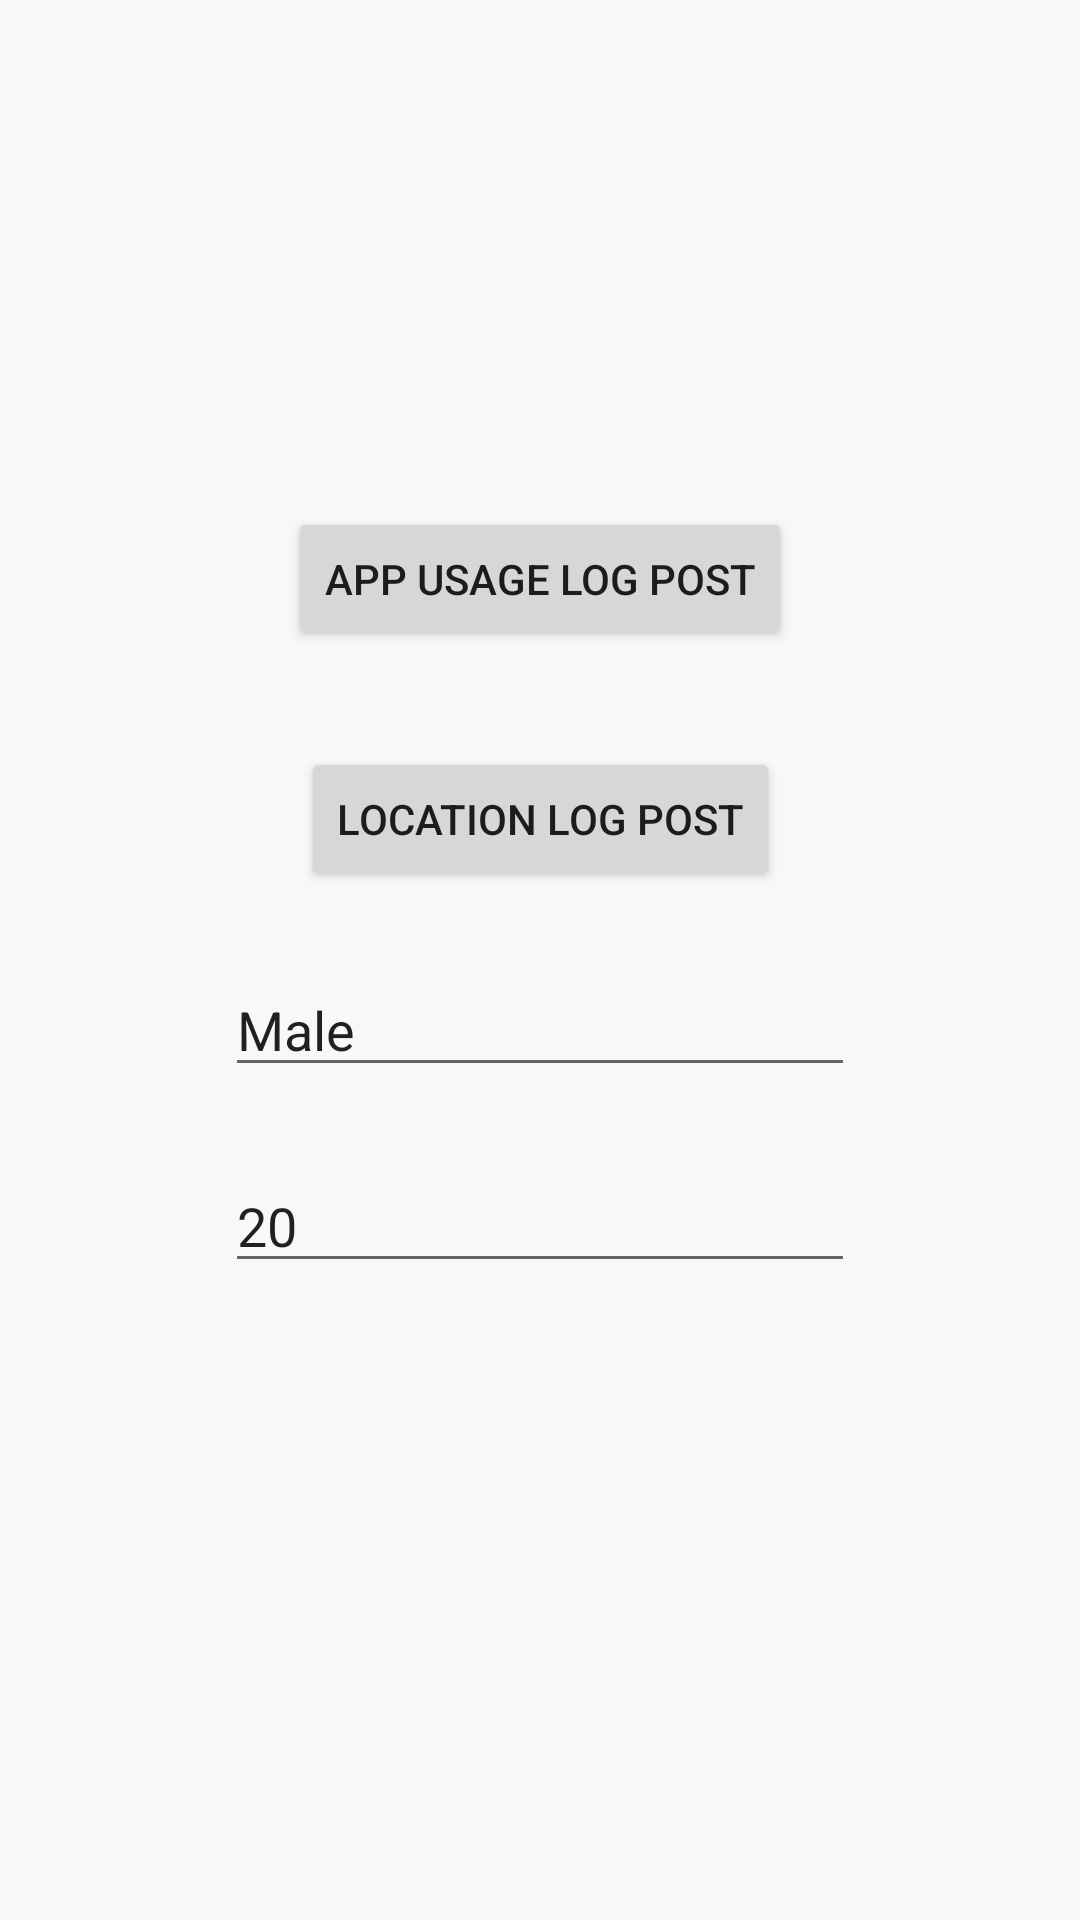

Produce the Android XML layout that renders to this screen, including the resource entries it uses.
<!-- AndroidManifest.xml: application theme Theme.CapstoneDesign -->
<!-- res/layout/activity_login.xml -->
<?xml version="1.0" encoding="utf-8"?>
<layout xmlns:android="http://schemas.android.com/apk/res/android"
    xmlns:app="http://schemas.android.com/apk/res-auto"
    xmlns:tools="http://schemas.android.com/tools">
    <data>

    </data>

    <androidx.constraintlayout.widget.ConstraintLayout
        android:layout_width="match_parent"
        android:layout_height="match_parent"
        android:background="@color/white_dark">

        <Button
            android:id="@+id/btn_post_app_log"
            android:layout_width="wrap_content"
            android:layout_height="wrap_content"
            android:layout_marginTop="169dp"
            android:text="App Usage Log Post"
            app:layout_constraintEnd_toEndOf="parent"
            app:layout_constraintStart_toStartOf="parent"
            app:layout_constraintTop_toTopOf="parent" />

        <Button
            android:id="@+id/btn_post_location_log"
            android:layout_width="wrap_content"
            android:layout_height="wrap_content"
            android:layout_marginTop="32dp"
            android:text="Location Log Post"
            app:layout_constraintEnd_toEndOf="@+id/btn_post_app_log"
            app:layout_constraintStart_toStartOf="@+id/btn_post_app_log"
            app:layout_constraintTop_toBottomOf="@+id/btn_post_app_log" />

        <EditText
            android:id="@+id/tv_gender"
            android:layout_width="wrap_content"
            android:layout_height="wrap_content"
            android:layout_marginTop="24dp"
            android:ems="10"
            android:inputType="textPersonName"
            android:text="Male"
            app:layout_constraintEnd_toEndOf="parent"
            app:layout_constraintStart_toStartOf="parent"
            app:layout_constraintTop_toBottomOf="@+id/btn_post_location_log" />

        <EditText
            android:id="@+id/tv_age"
            android:layout_width="wrap_content"
            android:layout_height="wrap_content"
            android:layout_marginTop="24dp"
            android:ems="10"
            android:inputType="textPersonName"
            android:text="20"
            app:layout_constraintEnd_toEndOf="parent"
            app:layout_constraintStart_toStartOf="parent"
            app:layout_constraintTop_toBottomOf="@+id/tv_gender" />
    </androidx.constraintlayout.widget.ConstraintLayout>

</layout>
<!-- resources referenced by this layout -->
<resources>
  <color name="white_dark">#F8F8F8</color>
  <style name="Theme.CapstoneDesign" parent="Theme.MaterialComponents.DayNight.NoActionBar">
          
          <item name="colorPrimary">@color/main</item>
          <item name="colorPrimaryVariant">@color/purple_700</item>
          <item name="colorOnPrimary">@color/white_bg</item>
          
          <item name="colorSecondary">@color/teal_200</item>
          <item name="colorSecondaryVariant">@color/teal_700</item>
          <item name="colorOnSecondary">@color/black</item>
          
          <item name="android:windowLightStatusBar" tools:targetApi="m">true</item>
          <item name="android:statusBarColor">#A1E8E8E8</item>
          <item name="android:navigationBarColor">@android:color/transparent</item>
          <item name="android:enforceNavigationBarContrast" tools:targetApi="q">false</item>
          <item name="android:enforceStatusBarContrast" tools:targetApi="q">false</item>
          
          <item name="android:textViewStyle">@style/customTextViewFontStyle</item>
      </style>
  <color name="main">#FFE62334</color>
  <color name="purple_700">#FF3700B3</color>
  <color name="white_bg">#FFFEFE</color>
  <color name="teal_200">#FF03DAC5</color>
  <color name="teal_700">#FF018786</color>
  <color name="black">#FF000000</color>
  <style name="customTextViewFontStyle" parent="@android:style/Widget.DeviceDefault.TextView">
          <item name="fontFamily">@font/notosans_font_family</item>
          <item name="android:includeFontPadding">false</item>
          <item name="android:textColor">@color/black</item>
      </style>
</resources>
